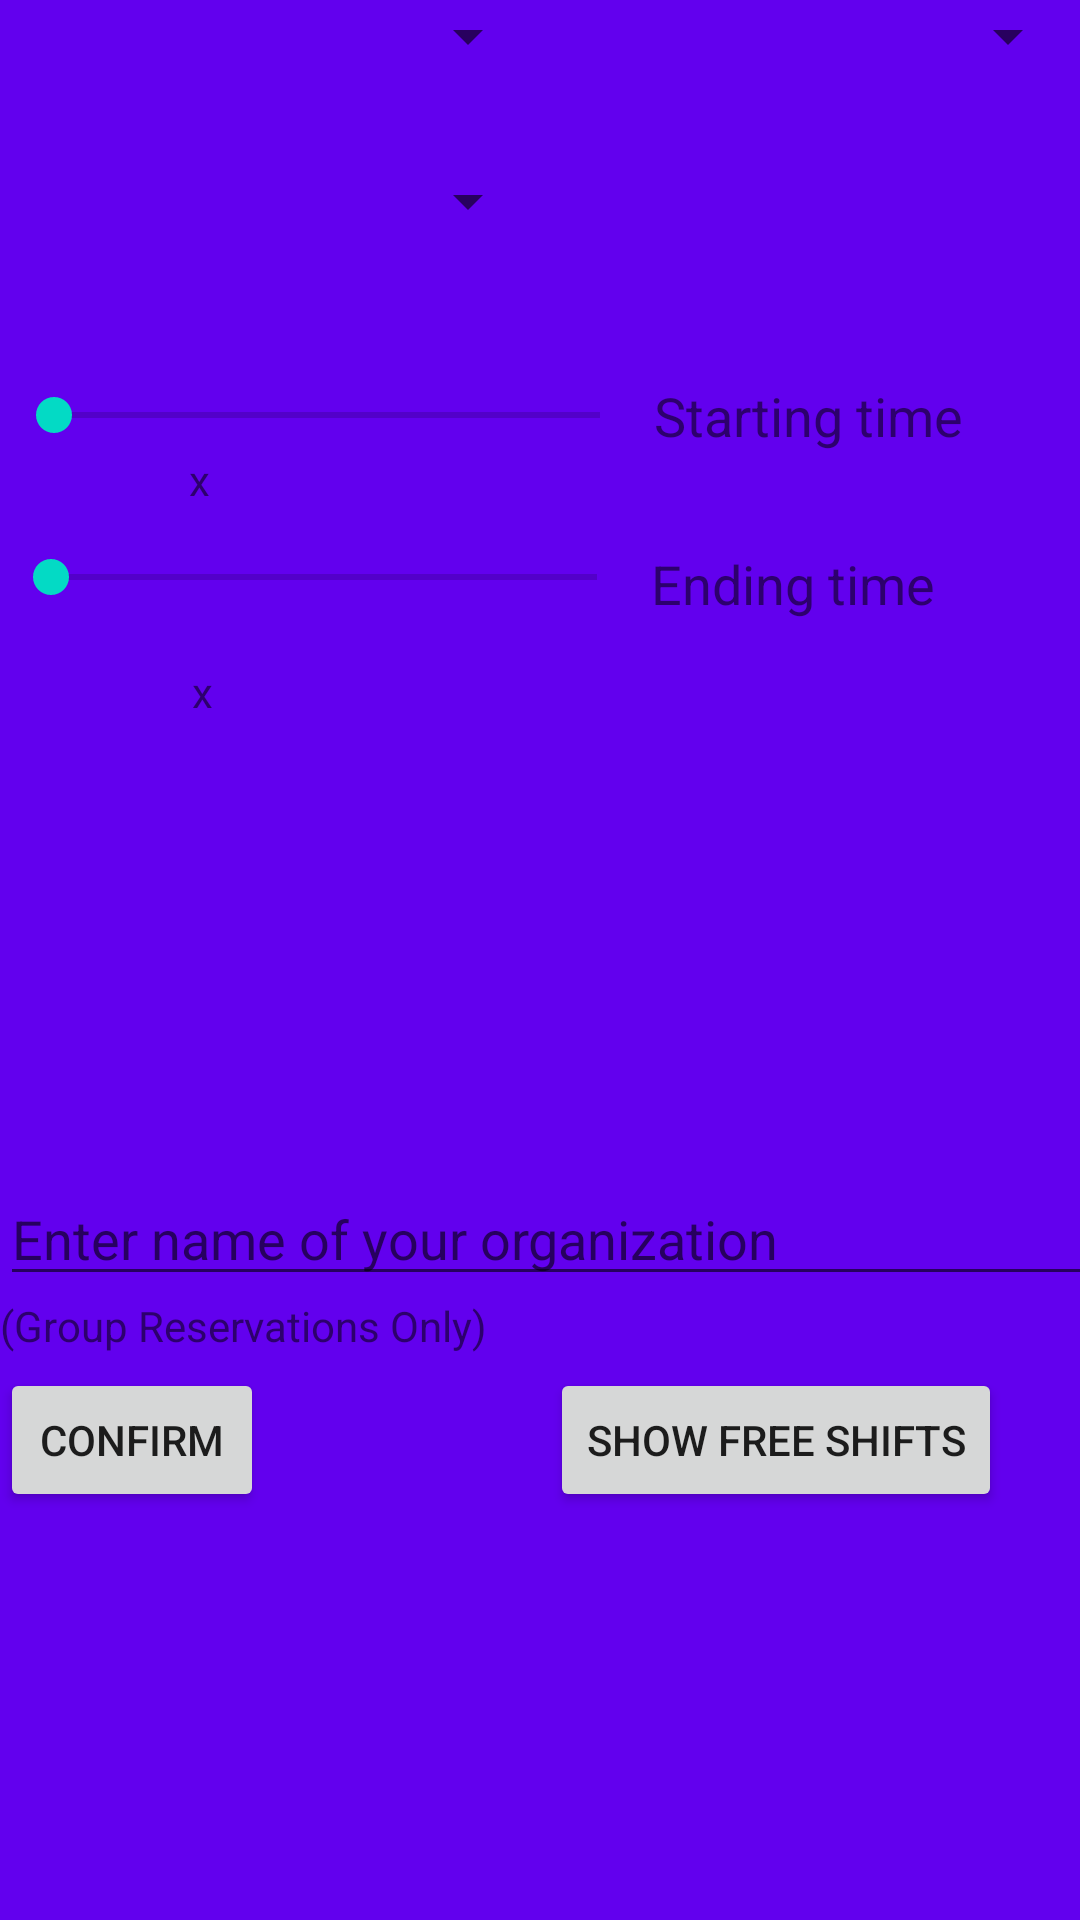

Produce the Android XML layout that renders to this screen, including the resource entries it uses.
<!-- AndroidManifest.xml: application theme AppTheme -->
<!-- res/layout/make_reservations.xml -->
<?xml version="1.0" encoding="utf-8"?>
<RelativeLayout xmlns:android="http://schemas.android.com/apk/res/android"
    xmlns:tools="http://schemas.android.com/tools"
    android:layout_width="match_parent" android:layout_height="match_parent"
    android:background="@color/colorPrimary">


    <Spinner
        android:id="@+id/spinner"
        android:layout_width="180dp"
        android:layout_height="wrap_content"
        android:layout_alignParentStart="true"
        android:layout_alignParentTop="true"
        android:layout_marginStart="0dp"
        android:layout_marginTop="0dp" />

    <Spinner
        android:id="@+id/spinner2"
        android:layout_width="199dp"
        android:layout_height="wrap_content"
        android:layout_alignParentStart="true"
        android:layout_alignParentTop="true"
        android:layout_marginStart="185dp"
        android:layout_marginTop="0dp" />

    <SeekBar
        android:id="@+id/seekBar"
        style="@android:style/Widget.DeviceDefault.Light.SeekBar"
        android:layout_width="214dp"
        android:layout_height="23dp"
        android:layout_alignParentStart="true"
        android:layout_alignParentTop="true"
        android:layout_marginStart="2dp"
        android:layout_marginTop="127dp"
        android:layout_marginBottom="8dp"
        android:max="15" />

    <SeekBar
        android:id="@+id/seekBar3"
        style="@android:style/Widget.DeviceDefault.Light.SeekBar"
        android:layout_width="214dp"
        android:layout_height="23dp"
        android:layout_alignParentStart="true"
        android:layout_alignParentTop="true"
        android:layout_marginStart="1dp"
        android:layout_marginTop="181dp"
        android:layout_marginBottom="8dp" />

    <TextView
        android:id="@+id/textView"
        android:layout_width="137dp"
        android:layout_height="wrap_content"
        android:layout_alignBottom="@+id/seekBar"
        android:layout_alignParentEnd="true"
        android:layout_marginEnd="5dp"
        android:layout_marginBottom="-1dp"
        android:text="Starting time"
        android:textSize="18sp" />

    <TextView
        android:id="@+id/textView5"
        android:layout_width="137dp"
        android:layout_height="wrap_content"
        android:layout_alignBottom="@+id/seekBar"
        android:layout_alignParentEnd="true"
        android:layout_marginEnd="6dp"
        android:layout_marginBottom="-57dp"
        android:text="Ending time"
        android:textSize="18sp" />

    <EditText
        android:id="@+id/editText2"
        android:layout_width="371dp"
        android:layout_height="wrap_content"
        android:layout_alignEnd="@+id/seekBar"
        android:layout_alignParentBottom="true"
        android:layout_marginEnd="-152dp"
        android:layout_marginBottom="208dp"
        android:ems="10"
        android:hint="Enter name of your organization"
        android:inputType="textPersonName"
        android:textSize="18sp" />

    <TextView
        android:id="@+id/textView3"
        android:layout_width="wrap_content"
        android:layout_height="wrap_content"
        android:layout_below="@+id/editText2"
        android:layout_alignParentStart="true"
        android:layout_marginTop="-208dp"
        android:text="(Group Reservations Only)"
        android:textSize="14sp" />

    <TextView
        android:id="@+id/textView4"
        android:layout_width="91dp"
        android:layout_height="wrap_content"
        android:layout_below="@+id/seekBar"
        android:layout_alignParentStart="true"
        android:layout_marginStart="63dp"
        android:layout_marginTop="-8dp"
        android:text="x" />

    <TextView
        android:id="@+id/textView6"
        android:layout_width="91dp"
        android:layout_height="wrap_content"
        android:layout_below="@+id/seekBar"
        android:layout_alignParentStart="true"
        android:layout_marginStart="64dp"
        android:layout_marginTop="63dp"
        android:text="x" />

    <Button
        android:id="@+id/button4"
        android:layout_width="wrap_content"
        android:layout_height="wrap_content"
        android:layout_alignParentStart="true"
        android:layout_alignParentBottom="true"
        android:layout_marginStart="0dp"
        android:layout_marginBottom="136dp"
        android:text="Confirm" />

    <Spinner
        android:id="@+id/spinner4"
        android:layout_width="180dp"
        android:layout_height="wrap_content"
        android:layout_alignParentStart="true"
        android:layout_alignParentTop="true"
        android:layout_marginTop="55dp" />

    <Button
        android:id="@+id/button5"
        android:layout_width="wrap_content"
        android:layout_height="wrap_content"
        android:layout_alignTop="@+id/button4"
        android:layout_alignParentEnd="true"
        android:layout_marginEnd="26dp"
        android:text="Show Free Shifts" />

    <ListView
        android:id="@+id/listView3"
        android:layout_width="385dp"
        android:layout_height="132dp"
        android:layout_alignStart="@+id/textView4"
        android:layout_alignParentBottom="true"
        android:layout_marginStart="-63dp"
        android:layout_marginBottom="1dp" />

</RelativeLayout>
<!-- resources referenced by this layout -->
<resources>
  <style name="AppTheme" parent="Theme.AppCompat.Light.DarkActionBar">
      
      <item name="colorPrimary">@color/colorPrimary</item>
      <item name="colorPrimaryDark">@color/colorPrimaryDark</item>
      <item name="colorAccent">@color/colorAccent</item>
  </style>
  <!-- not gathered from this repository: default colours our renderer supplied (Android Studio template values) -->
  <color name="colorPrimary">#FF6200EE</color>
  <color name="colorPrimaryDark">#FF3700B3</color>
  <color name="colorAccent">#FF03DAC5</color>
</resources>
